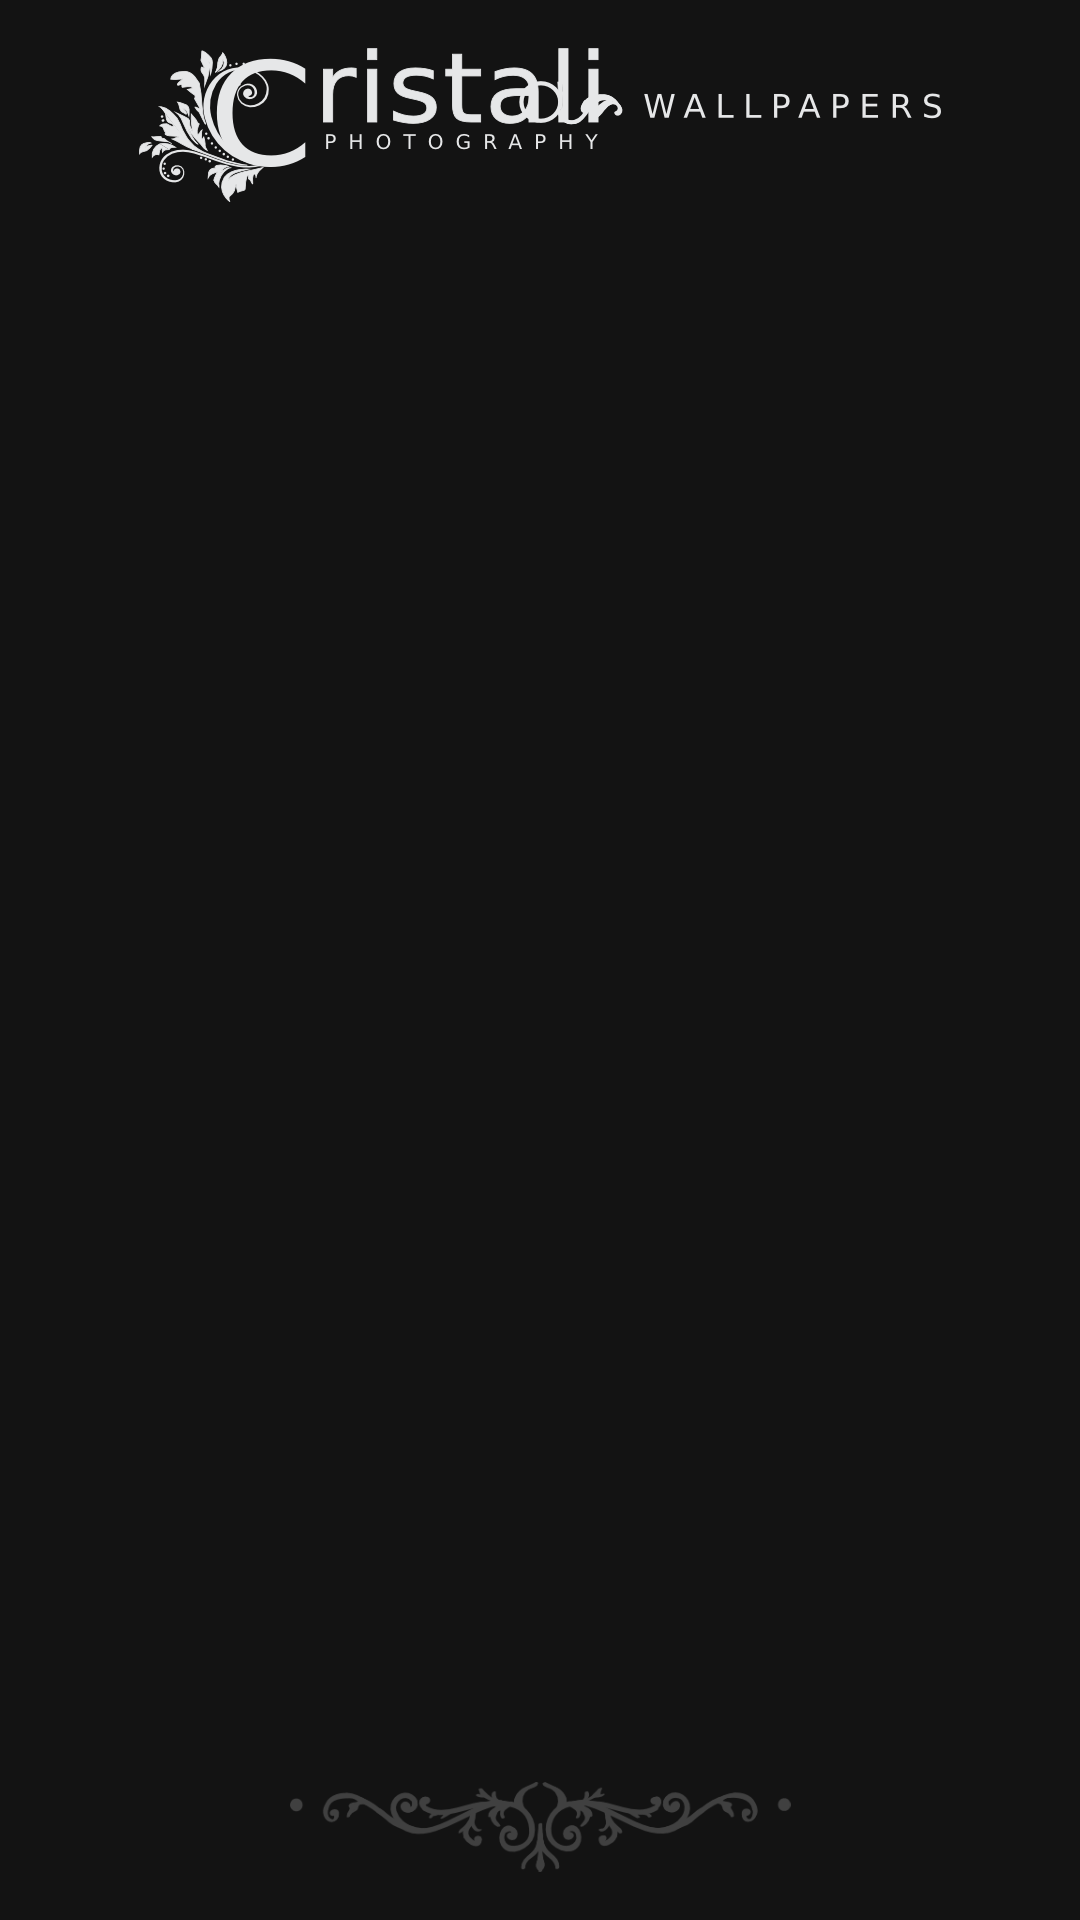

The Android layout XML behind this screen, and the referenced resources:
<!-- AndroidManifest.xml: application theme CrystaliaTheme -->
<!-- res/layout/activity_gallery.xml -->
<?xml version="1.0" encoding="utf-8"?>
<RelativeLayout xmlns:android="http://schemas.android.com/apk/res/android"
        xmlns:tools="http://schemas.android.com/tools"
        android:layout_width="match_parent"
        android:layout_height="match_parent"
        android:paddingBottom="@dimen/activity_vertical_margin"
        android:paddingLeft="@dimen/activity_horizontal_margin"
        android:paddingRight="@dimen/activity_horizontal_margin"
        android:paddingTop="@dimen/activity_vertical_margin"
        tools:context=".MainActivity"
        >

    <ImageView
            android:layout_width="fill_parent"
            android:layout_height="wrap_content"
            android:id="@+id/header"
            android:layout_alignParentLeft="false"
            android:layout_alignParentTop="true"
            android:src="@drawable/header"
            android:scaleType="centerInside"/>

    <RelativeLayout
            android:id="@+id/rlButtonWrapper"
            android:layout_width="fill_parent"
            android:layout_height="fill_parent"
            android:layout_centerInParent="true"
            android:layout_below="@+id/header"
            android:layout_above="@+id/footer">

        <GridView
                android:layout_width="fill_parent"
                android:layout_height="fill_parent"
                android:id="@+id/gridView"
                android:layout_alignParentLeft="true"
                android:layout_alignParentTop="true"
                android:columnWidth="200dp"
                android:numColumns="auto_fit"
                android:verticalSpacing="10dp"
                android:horizontalSpacing="10dp"
                android:stretchMode="columnWidth"
                android:gravity="center"
                android:layout_marginBottom="@dimen/activity_horizontal_margin"/>
    </RelativeLayout>

    <ImageView
            android:layout_width="fill_parent"
            android:layout_height="wrap_content"
            android:id="@+id/footer"
            android:layout_alignParentLeft="true"
            android:layout_alignParentBottom="true"
            android:src="@drawable/footer"
            android:scaleType="centerInside"
            android:adjustViewBounds="true"
            android:maxHeight="30dp"/>

</RelativeLayout>
<!-- resources referenced by this layout -->
<resources>
  <dimen name="activity_horizontal_margin">16dp</dimen>
  <dimen name="activity_vertical_margin">16dp</dimen>
  <!-- drawable footer: png bitmap (drawable-hdpi, 12058 bytes) -->
  <!-- drawable header: png bitmap (drawable-hdpi, 15594 bytes) -->
  <style name="CrystaliaTheme" parent="CrystaliaBaseTheme">
          
          <item name="android:windowBackground">@color/background_color_app</item>
          <item name="android:colorBackgroundCacheHint">@color/background_color_app</item>
          <item name="android:colorBackground">@color/background_color_app</item>
      </style>
  <style name="CrystaliaBaseTheme" parent="android:Theme">
          
      </style>
  <color name="background_color_app">#131313</color>
</resources>
